Dataset: CoD14-plus (GitHub, kikimms/CDVF). Classes: aphids, army worm, bacterial blight, cotton boll rot, curl virus, green cotton boll, healthy leaf, herbicide growth damage, leaf hopper jassids, leaf redding, leaf variegation, target spot, fusarium wilt, powdery mildew.

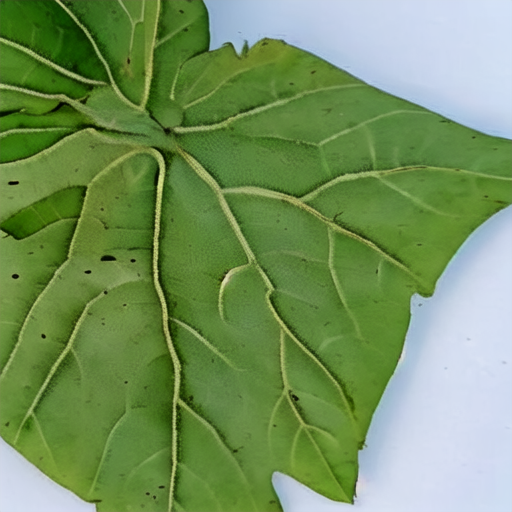
Label: curl virus

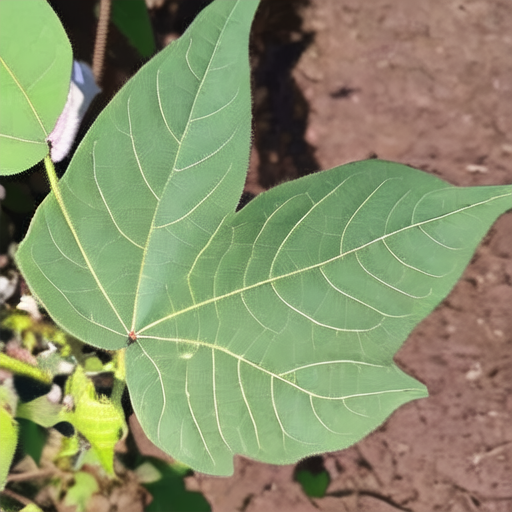
Label: healthy leaf

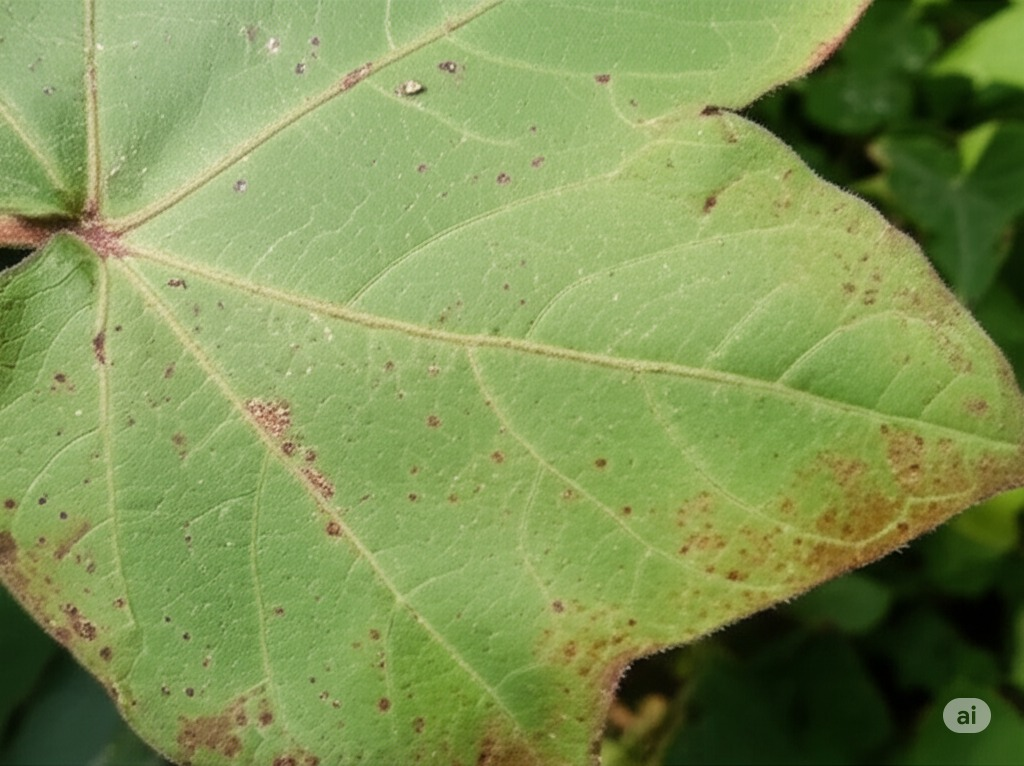
Label: leaf hopper jassids

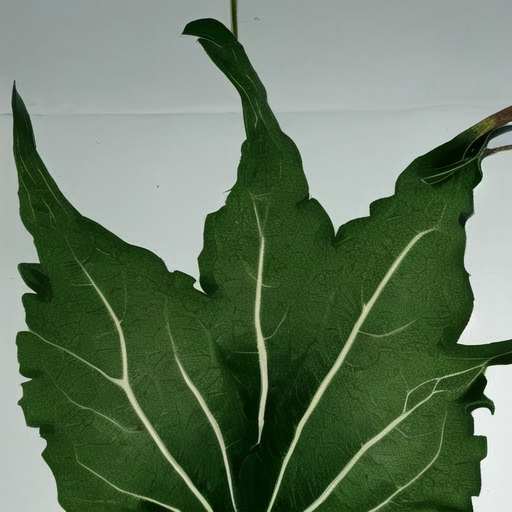
Label: herbicide growth damage

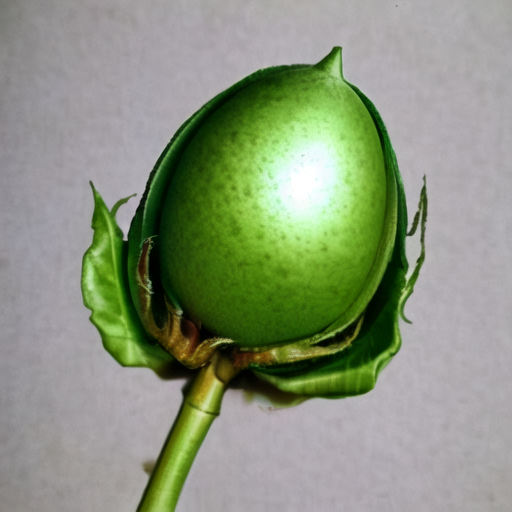
Label: green cotton boll

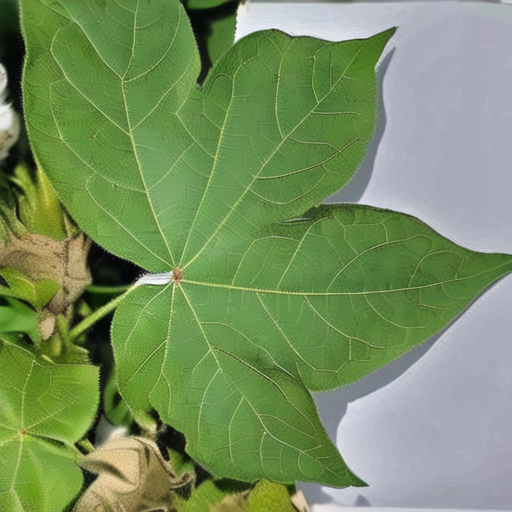
Label: healthy leaf
